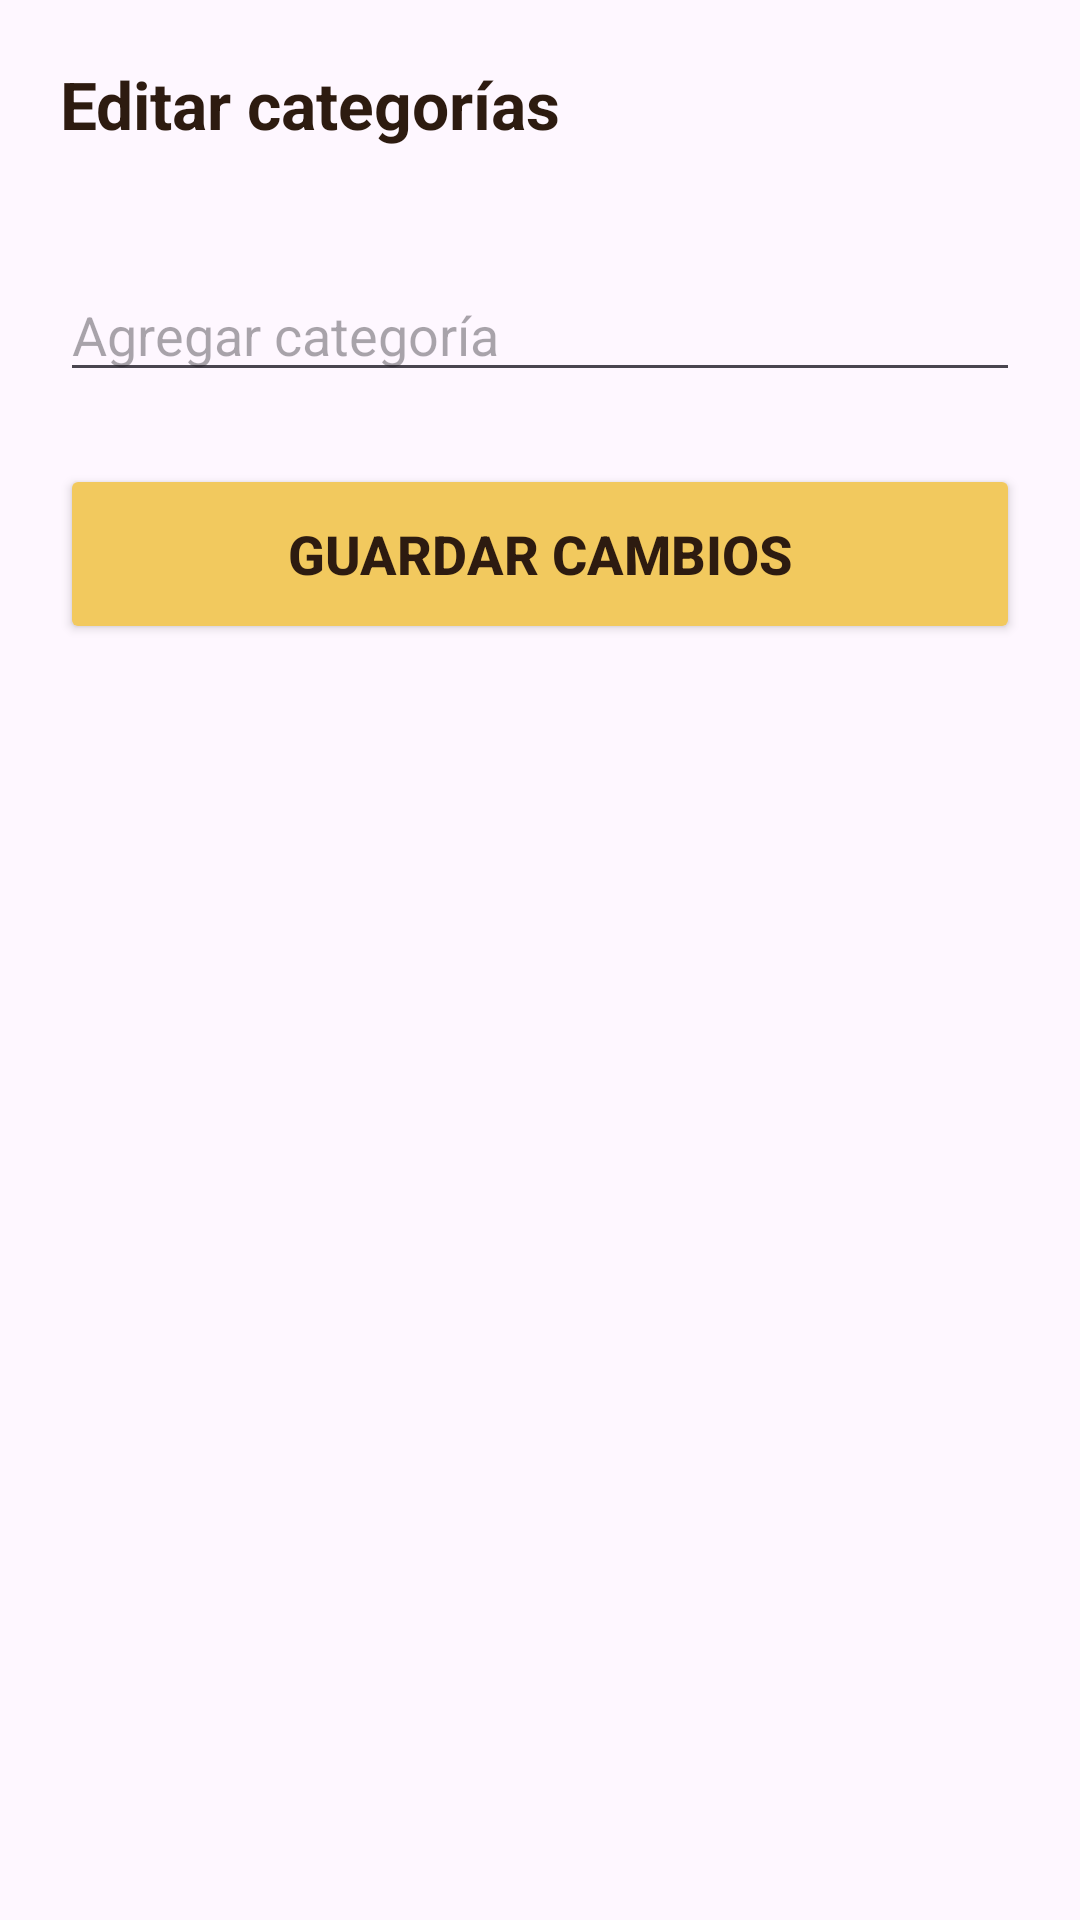

This screen was rendered from an Android layout file. Write that file and the resources it references.
<!-- AndroidManifest.xml: application theme Theme.Pananegria -->
<!-- res/layout/bottomsheet_editar_categorias.xml -->
<?xml version="1.0" encoding="utf-8"?>
<LinearLayout
    xmlns:android="http://schemas.android.com/apk/res/android"
    xmlns:app="http://schemas.android.com/apk/res-auto"

    android:layout_width="match_parent"
    android:layout_height="wrap_content"
    android:orientation="vertical"
    android:padding="20dp">

    <TextView

        android:layout_width="wrap_content"
        android:layout_height="wrap_content"

        android:text="Editar categorías"

        android:textSize="22sp"

        android:textStyle="bold"

        android:textColor="#2D1B10"/>

    <com.google.android.material.chip.ChipGroup

        android:id="@+id/chipGroupCategoriasEditar"

        android:layout_width="match_parent"

        android:layout_height="wrap_content"

        android:layout_marginTop="20dp"

        app:singleLine="false"

        app:chipSpacingHorizontal="8dp"

        app:chipSpacingVertical="8dp"/>

    <EditText

        android:id="@+id/editCategoriaNueva"

        android:layout_width="match_parent"

        android:layout_height="wrap_content"

        android:layout_marginTop="20dp"

        android:hint="Agregar categoría"

        android:inputType="text"

        android:imeOptions="actionDone"/>

    <Button

        android:id="@+id/btnGuardarCategorias"

        android:layout_width="match_parent"

        android:layout_height="60dp"

        android:layout_marginTop="24dp"

        android:text="Guardar cambios"

        android:textSize="18sp"

        android:textStyle="bold"

        android:textColor="#2D1B10"

        android:backgroundTint="#F2C95E"/>

</LinearLayout>
<!-- resources referenced by this layout -->
<resources>
  <style name="Theme.Pananegria" parent="Base.Theme.Pananegria" />
  <style name="Base.Theme.Pananegria" parent="Theme.Material3.Light.NoActionBar">
          
          
      </style>
</resources>
